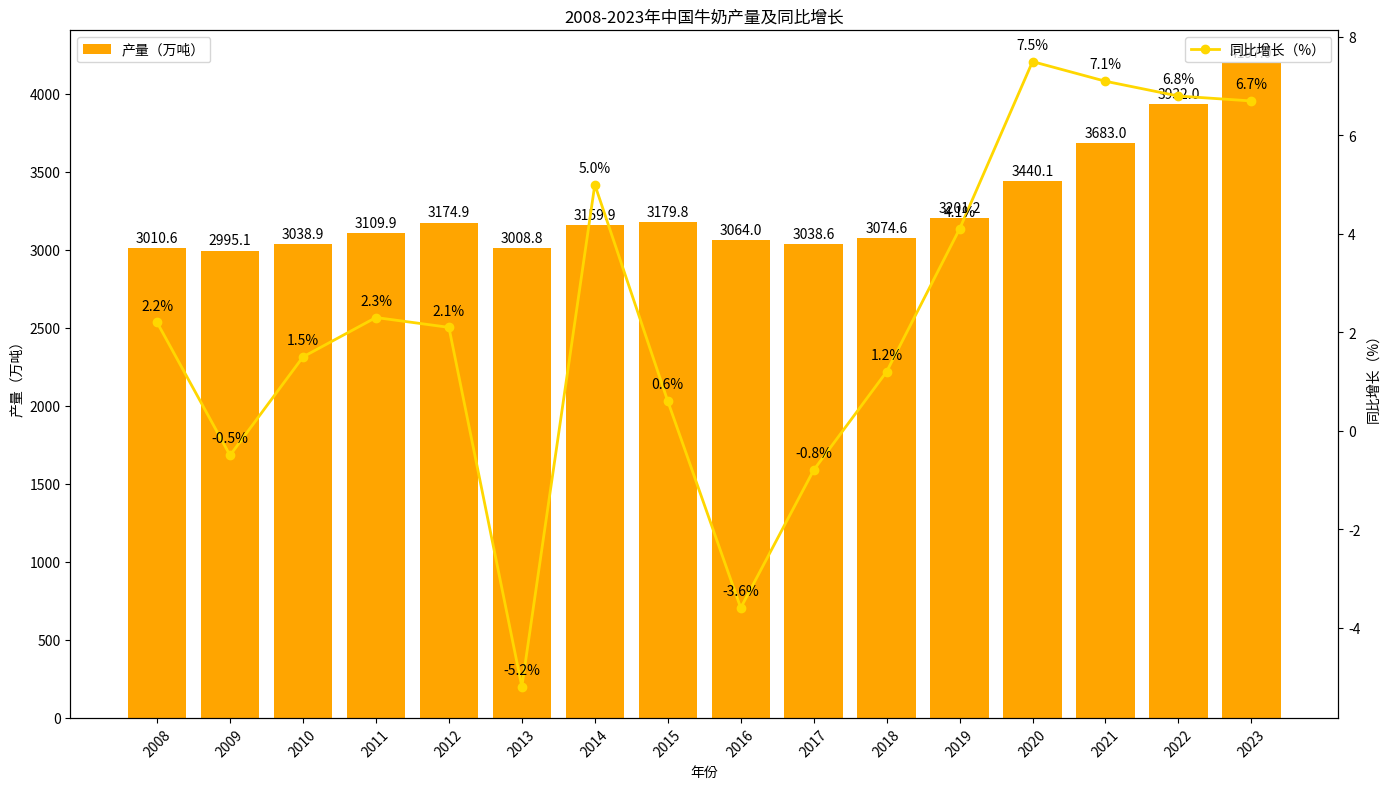

This figure's Python source:
import matplotlib.pyplot as plt
import numpy as np

# 数据
years = ["2008", "2009", "2010", "2011", "2012", "2013", "2014", "2015", "2016", "2017", "2018", "2019", "2020", "2021", "2022", "2023"]
production = [3010.6, 2995.1, 3038.9, 3109.9, 3174.9, 3008.8, 3159.9, 3179.8, 3064.0, 3038.6, 3074.6, 3201.2, 3440.1, 3683.0, 3932.0, 4197.0]
growth_rate = [2.2, -0.5, 1.5, 2.3, 2.1, -5.2, 5.0, 0.6, -3.6, -0.8, 1.2, 4.1, 7.5, 7.1, 6.8, 6.7]

x = np.arange(len(years))

fig, ax1 = plt.subplots(figsize=(14, 8))

# 绘制产量柱状图
ax1.bar(x, production, color='orange', label='产量（万吨）')
ax1.set_ylabel('产量（万吨）')
ax1.set_xlabel('年份')
ax1.set_xticks(x)
ax1.set_xticklabels(years, rotation=45)
ax1.legend(loc='upper left')

# 创建双轴，绘制增长率折线图
ax2 = ax1.twinx()
ax2.plot(x, growth_rate, marker='o', color='gold', label='同比增长（%）', linewidth=2)
ax2.set_ylabel('同比增长（%）')
ax2.legend(loc='upper right')

# 添加产量数值标注
for i, prod in enumerate(production):
    ax1.text(i, prod + 20, f'{prod}', ha='center', va='bottom')

# 添加增长率数值标注
for i, rate in enumerate(growth_rate):
    ax2.text(i, rate + 0.2, f'{rate}%', ha='center', va='bottom')

ax1.set_title('2008-2023年中国牛奶产量及同比增长')

plt.tight_layout()
plt.show()
